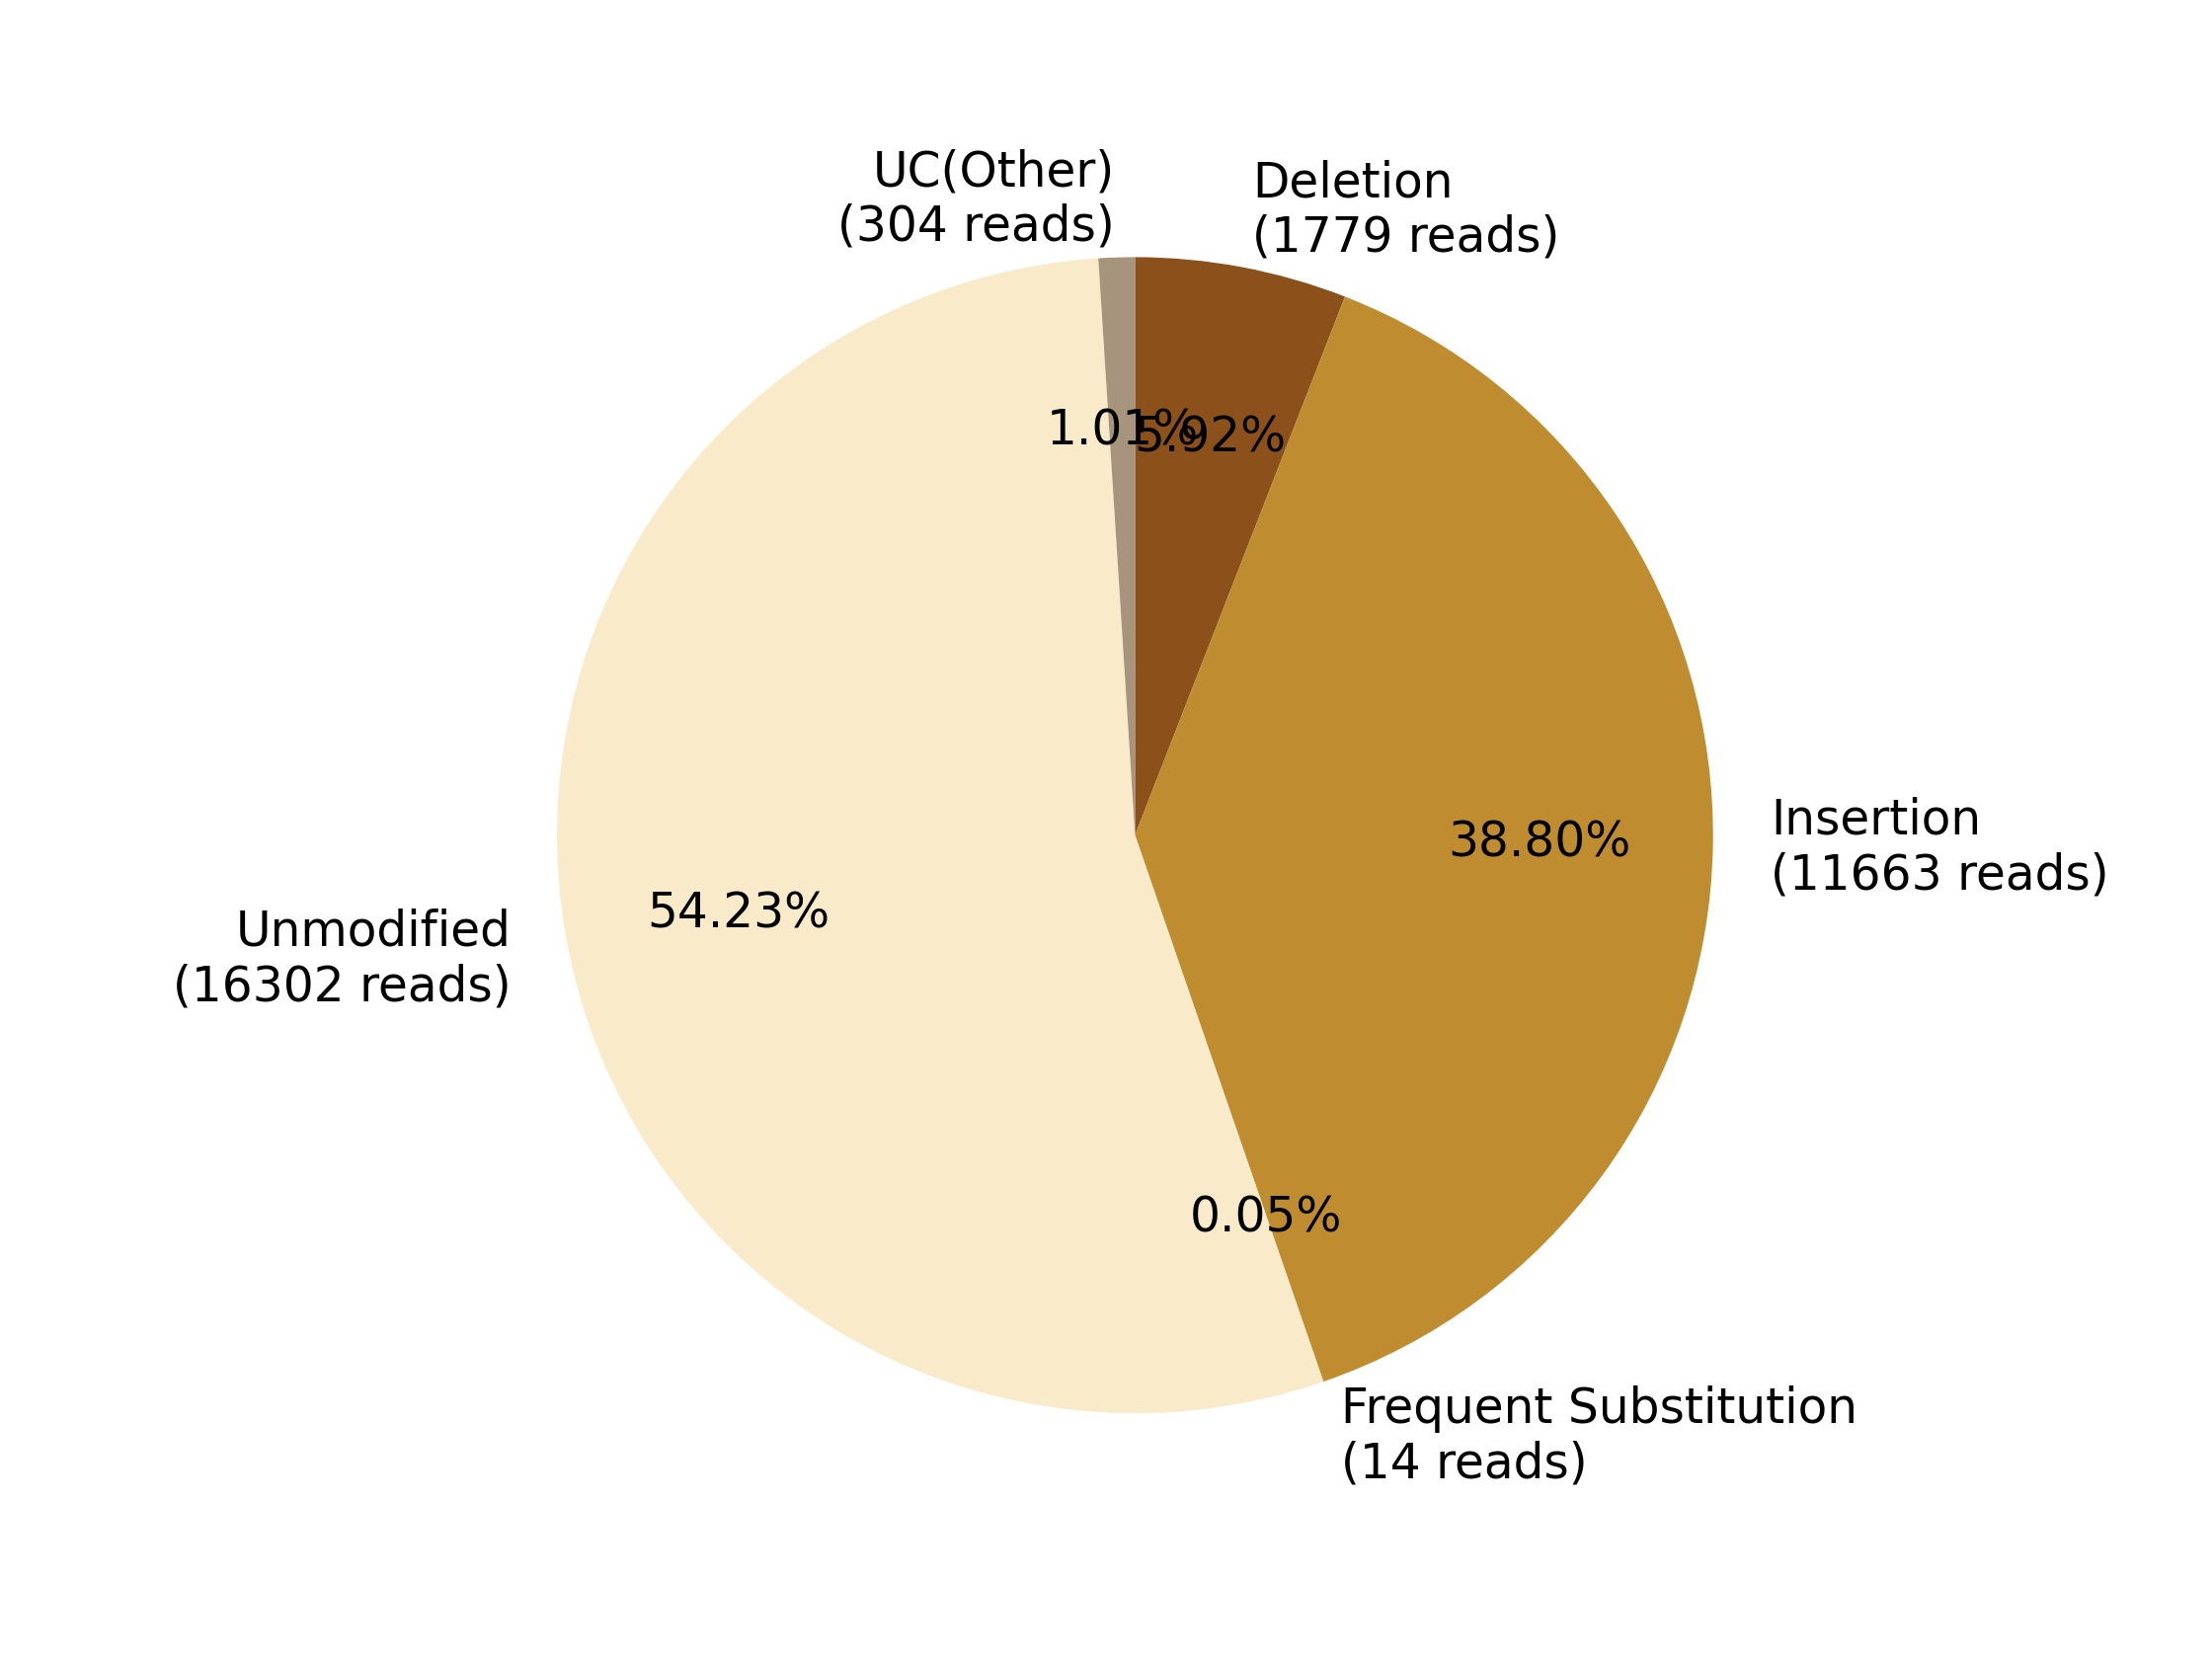

Source data for this figure (header and first rows):
0, 1, 2, 3, 4, 5, 6, 7
, , Deletion?(1779 reads), Insertion?(11663 reads), Frequent Substitution?(14 reads), Unmodified?(16302 reads), , UC(Other)?(304 reads)
0, 0, 1779, 11663, 14, 16302, 0, 304
0.0, 0.0, 5.918, 38.8, 0.04657, 54.23, 0.0, 1.011
